Dataset: data (GitHub, teniolaiji/rwanda-weather-mlops). Classes: fog smog, hail, lightning, rain, rainbow.

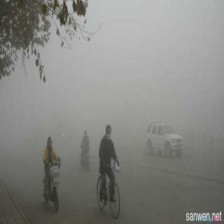
Label: fog smog

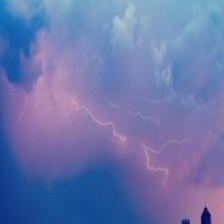
Label: lightning

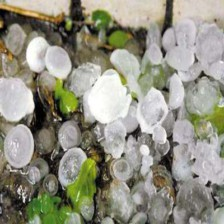
Label: hail

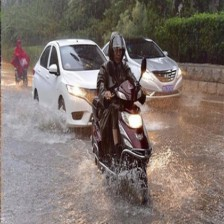
Label: rain

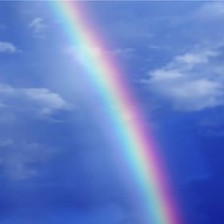
Label: rainbow

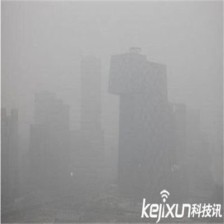
Label: fog smog
